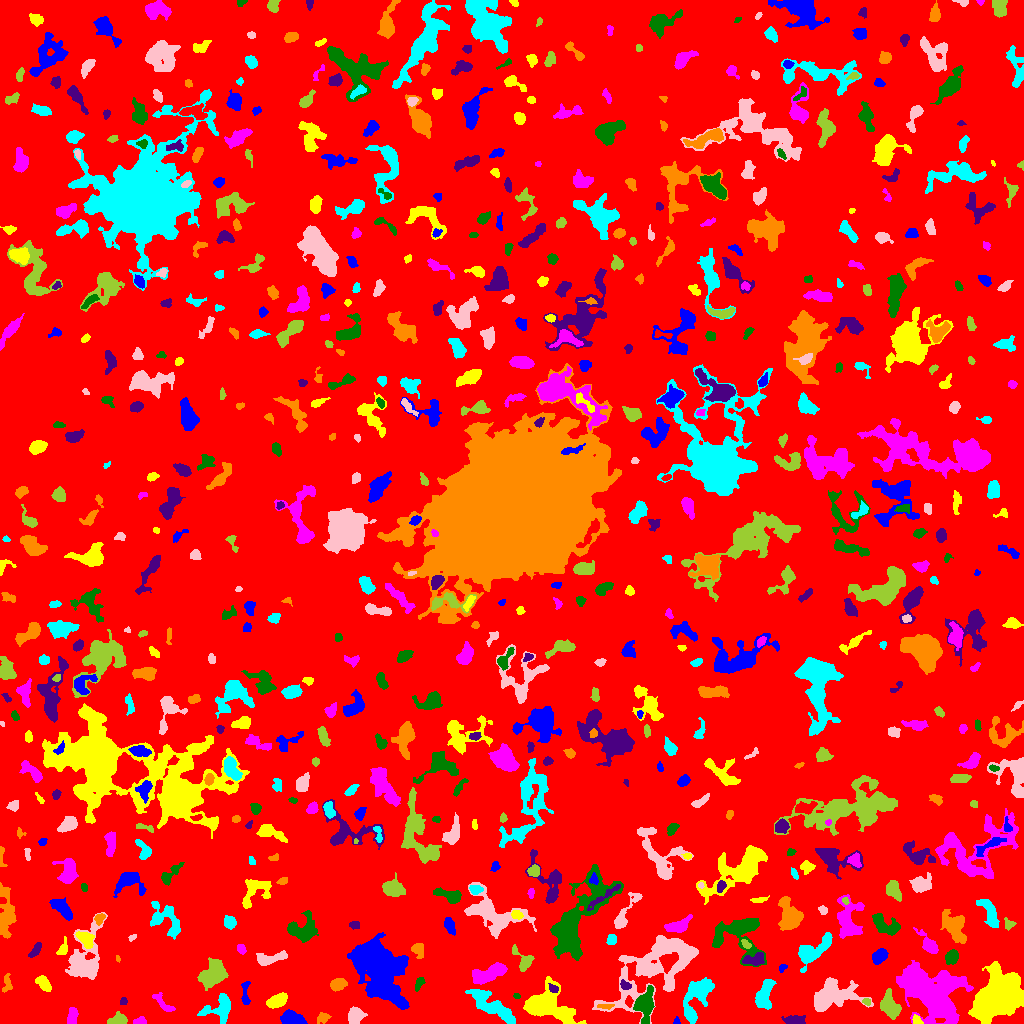

The file beside this chart, header and first rows:
ID, X, Y, A, B, theta, total_flux, mu_max, mu_median, mu_mean, R_fwhm, R_e, R10, R90, x_start, x_end, y_start, y_end, area, greylevel
0, 510.2, 505, 300.1, 296.6, 0.7831, 1451671, 12.0, 1.0, 1.799, 66.85, 234.4, 89.47, 383.7, 0, 1023, 0, 1023, 807134, 1.799
1, 676.6, 2.041, 1.775, 1.58, 1.483, 121.0, 6.0, 3.0, 2.814, 2.764, 2.034, 0.7979, 3.09, 673, 680, 0, 7, 43, 7.814
2, 916.8, 3.344, 2.483, 1.893, -0.7495, 241.0, 6.0, 3.0, 3.09, 3.989, 2.764, 1.128, 4.146, 912, 923, 0, 9, 78, 10.09
3, 139.8, 2.021, 2.994, 1.742, 0.1725, 466.0, 13.0, 5.0, 5.419, 3.192, 2.646, 0.9772, 4.334, 133, 146, 0, 7, 86, 9.419
4, 644.4, 1.667, 1.462, 1.184, 0.5813, 87.0, 6.0, 2.0, 2.806, 2.185, 1.596, 0.5642, 2.646, 642, 647, 0, 5, 31, 11.81
5, 794.6, 3.303, 4.92, 2.006, -0.01272, 750.0, 10.0, 3.0, 4.121, 4.754, 3.827, 1.493, 6.308, 781, 805, 0, 8, 182, 8.121
6, 323, 5.544, 2.464, 2.28, -0.004042, 204.0, 5.0, 1.0, 1.759, 3.241, 2.821, 1.128, 4.754, 317, 331, 0, 11, 116, 6.759
7, 220, 15.03, 8.313, 5.804, 0.5562, 960.0, 7.0, 2.0, 2.192, 5.262, 5.997, 2.394, 9.541, 197, 230, 0, 30, 438, 7.192
8, 355.2, 7.889, 3.853, 3.467, 1.212, 1082, 10.0, 4.0, 4.565, 5.781, 4.583, 1.871, 7.291, 348, 367, 0, 17, 237, 9.565
9, 118.2, 3.495, 4.766, 2.656, 0.143, 819.0, 10.0, 4.0, 4.653, 5.202, 4.029, 1.596, 6.333, 107, 127, 0, 12, 176, 8.653
10, 726.4, 10.09, 2.095, 1.112, 0.9559, 46.0, 4.0, 1.0, 0.807, 1.954, 1.596, 0.5642, 2.764, 721, 731, 8, 14, 57, 6.807
11, 293.3, 4.213, 5.92, 2.915, -0.239, 1556, 12.0, 5.0, 5.498, 6.652, 5.078, 2.034, 7.899, 280, 307, 0, 14, 283, 9.498
12, 547.3, 17.25, 13.12, 7.903, -0.3682, 4972, 15.0, 4.0, 4.516, 7.611, 9.624, 3.523, 15.63, 523, 586, 0, 47, 1101, 8.516
13, 72.12, 7.027, 4.534, 2.195, 1.443, 555.0, 6.0, 4.0, 3.491, 5.89, 4.029, 1.693, 6.024, 67, 78, 0, 16, 159, 7.491
14, 645.1, 19.59, 6.5, 4.002, 1.347, 1760, 11.0, 3.0, 4.122, 6.232, 5.614, 2.257, 9.508, 633, 654, 0, 38, 427, 10.12
15, 123.5, 23.11, 1.842, 1.448, -3.5056236292533434e-13, 56.0, 4.0, 1.0, 1.037, 2.257, 1.784, 0.5642, 2.985, 120, 127, 19, 26, 54, 7.037
16, 605.5, 17.02, 3.964, 1.05, 0.0451, 121.0, 5.0, 1.0, 1.551, 2.326, 2.394, 0.7979, 3.909, 597, 614, 14, 19, 78, 9.551
17, 764.3, 27.9, 8.043, 3.513, 1.327, 1291, 8.0, 3.0, 3.319, 7.181, 6.077, 2.459, 9.558, 755, 776, 14, 44, 389, 7.319
18, 832.4, 27.64, 11.76, 6.828, 0.1911, 3999, 10.0, 4.0, 4.25, 11.37, 9.288, 3.742, 14.54, 814, 873, 12, 46, 941, 8.25
19, 866.5, 21.79, 2.211, 1.666, -0.4982, 205.0, 6.0, 4.0, 3.661, 3.742, 2.523, 0.9772, 3.742, 862, 870, 18, 25, 56, 9.661
20, 3.307, 9.05, 5.301, 2.304, 1.177, 823.0, 11.0, 3.0, 4.473, 4.652, 3.785, 1.596, 6.155, 0, 14, 0, 23, 184, 8.473
21, 245.2, 29.07, 7.421, 1.679, 1.57, 109.0, 3.0, 1.0, 0.7267, 2.985, 2.877, 1.128, 4.652, 241, 250, 19, 42, 150, 5.727
22, 277.1, 22.62, 5.006, 2.733, 0.4781, 1243, 10.0, 5.0, 5.032, 6.457, 4.82, 1.954, 7.485, 266, 287, 15, 31, 247, 9.032
23, 163.6, 19.81, 7.659, 2.415, -0.7749, 289.0, 5.0, 1.0, 1.624, 2.764, 4.184, 1.382, 6.699, 152, 175, 12, 31, 178, 6.624
24, 516.5, 27.5, 1.669, 1.215, -0.2891, 42.0, 3.0, 1.0, 1.077, 1.871, 1.693, 0.5642, 2.821, 513, 520, 25, 30, 39, 7.077
25, 553.2, 34.88, 2.826, 1.795, -0.6049, 207.0, 5.0, 3.0, 2.724, 3.568, 2.764, 1.128, 4.297, 548, 558, 31, 40, 76, 10.72
26, 338.0, 39.35, 3.652, 2.349, 0.177, 648.0, 9.0, 3.0, 3.58, 4.549, 3.785, 1.493, 5.89, 330, 347, 32, 45, 181, 8.58
27, 491.3, 18.02, 15.24, 3.896, -0.6163, 2853, 10.0, 4.0, 4.135, 8.921, 8.649, 3.241, 13.2, 465, 515, 0, 34, 690, 7.135
28, 656.3, 57.57, 28.3, 12.65, 0.6492, 10056, 12.0, 4.0, 4.183, 13.1, 15.42, 5.726, 24.52, 592, 698, 0, 88, 2404, 7.183
29, 889.5, 17.44, 6.026, 3.8, -1.173, 1710, 12.0, 4.0, 4.488, 6.308, 5.726, 2.257, 9.202, 880, 901, 4, 35, 381, 8.488
30, 584.9, 36.07, 2.553, 1.171, 0.1975, 61.0, 3.0, 1.0, 1.173, 2.394, 2.111, 0.7979, 3.29, 579, 590, 34, 39, 52, 6.173
31, 372.3, 35.16, 1.574, 1.511, 0.8053, 88.0, 4.0, 2.0, 1.725, 3.038, 1.954, 0.7979, 3.09, 369, 377, 32, 39, 51, 12.73
32, 43.37, 40.29, 4.738, 2.42, -0.8672, 624.0, 7.0, 3.0, 3.41, 5.202, 4.26, 1.693, 6.531, 35, 51, 32, 48, 183, 7.41
33, 489.2, 49.94, 9.397, 3.413, 0.3592, 2898, 13.0, 6.0, 6.206, 8.33, 7.047, 2.821, 10.75, 472, 507, 39, 61, 467, 9.206
34, 419.2, 40.25, 3.892, 1.8, 1.092, 226.0, 4.0, 2.0, 2.26, 4.72, 3.141, 1.262, 4.886, 415, 425, 32, 46, 100, 6.26
35, 624.9, 38.47, 2.743, 1.921, -0.5265, 239.0, 7.0, 2.0, 2.685, 2.932, 2.821, 0.9772, 4.549, 620, 631, 34, 44, 89, 9.685
36, 7.028, 39.45, 4.843, 2.233, 1.465, 290.0, 5.0, 2.0, 2.32, 4.029, 3.432, 1.382, 5.441, 2, 12, 31, 50, 125, 6.32
37, 694.7, 22.42, 13.21, 5.464, 1.19, 1997, 11.0, 2.0, 2.809, 4.549, 7.442, 2.523, 12.68, 683, 714, 0, 46, 711, 6.809
38, 84.47, 63.84, 15.25, 7.846, 1.307, 3871, 10.0, 3.0, 3.97, 9.997, 9.624, 3.7, 15.66, 65, 107, 44, 111, 975, 6.97
39, 212, 49.96, 7.886, 5.382, 0.7501, 1711, 8.0, 3.0, 3.039, 7.506, 7.269, 2.706, 11.63, 197, 228, 33, 66, 563, 7.039
40, 155.8, 54.7, 8.749, 3.446, 0.9385, 1114, 9.0, 3.0, 3.174, 5.202, 5.47, 2.034, 8.831, 141, 167, 38, 79, 351, 8.174
41, 782.1, 55.52, 1.915, 1.263, 0.966, 83.0, 5.0, 1.0, 1.456, 2.111, 1.871, 0.5642, 3.09, 779, 787, 51, 59, 57, 6.456
42, 999, 27.75, 11.68, 8.429, 0.7724, 16951, 30.0, 6.0, 8.346, 11.17, 11.4, 4.37, 20.32, 968, 1023, 0, 62, 2031, 13.35
43, 928.3, 33.97, 17.93, 10.43, -0.6589, 13991, 21.0, 5.0, 5.718, 9.236, 13.91, 4.787, 23.15, 896, 973, 0, 63, 2447, 9.718
44, 951.4, 66.22, 3.321, 2.798, 1.02, 883.0, 11.0, 5.0, 5.104, 4.951, 3.949, 1.596, 6.18, 945, 958, 59, 74, 173, 9.104
45, 754.3, 63.77, 5.694, 2.814, 0.1934, 657.0, 6.0, 3.0, 3.07, 6.457, 4.618, 1.784, 7.225, 742, 764, 58, 71, 214, 9.07
46, 117.8, 64.59, 1.792, 1.004, -1.29, 80.0, 5.0, 3.0, 2.667, 2.326, 1.693, 0.5642, 2.585, 116, 120, 61, 68, 30, 6.667
47, 811.5, 72.08, 10.52, 4.499, 0.6216, 1859, 11.0, 3.0, 3.43, 5.585, 6.408, 2.394, 11, 798, 832, 51, 91, 542, 8.43
48, 268.8, 64.76, 8.493, 2.633, 0.1762, 865.0, 8.0, 3.0, 3.1, 5.781, 5.14, 1.954, 8.156, 256, 287, 58, 73, 279, 7.1
49, 523.9, 62.36, 6.267, 3.946, -0.9906, 580.0, 6.0, 2.0, 2.458, 5.499, 4.442, 1.693, 7.442, 512, 534, 52, 79, 236, 6.458
50, 305.4, 64.38, 2.237, 1.735, -0.9622, 120.0, 5.0, 2.0, 1.905, 2.326, 2.394, 0.7979, 3.949, 301, 310, 60, 69, 63, 7.905
51, 879.5, 67.25, 4.062, 2.827, 0.7023, 750.0, 8.0, 4.0, 3.788, 5.726, 4.37, 1.693, 6.77, 872, 888, 59, 75, 198, 7.788
52, 62.98, 75.3, 4.677, 2.137, 1.249, 243.0, 4.0, 2.0, 2.008, 5.293, 3.7, 1.382, 5.499, 56, 67, 69, 87, 121, 7.008
53, 241.5, 74.57, 2.354, 1.713, -1.232, 109.0, 4.0, 1.0, 1.329, 3.09, 2.459, 0.9772, 4.107, 237, 246, 69, 79, 82, 6.329
54, 739, 91.43, 12.25, 10.33, 0.1228, 3070, 11.0, 2.0, 3.238, 7.506, 8.349, 3.241, 14.46, 712, 766, 57, 105, 948, 7.238
55, 35.36, 73.35, 4.94, 1.919, 0.9462, 286.0, 4.0, 2.0, 2.27, 5.863, 3.742, 1.493, 5.698, 28, 41, 66, 81, 126, 6.27
56, 418, 74.04, 3.723, 2.765, -1.283, 563.0, 8.0, 3.0, 3.632, 4.886, 3.742, 1.493, 5.944, 411, 423, 65, 80, 155, 7.632
57, 611.5, 83.73, 2.505, 2.316, 1.25, 302.0, 6.0, 3.0, 3.051, 4.442, 3.141, 1.262, 4.72, 606, 616, 79, 89, 99, 7.051
58, 131.9, 86.06, 2.089, 1.198, 0.4449, 53.0, 3.0, 1.0, 1.128, 2.111, 1.871, 0.5642, 3.038, 128, 136, 82, 89, 47, 7.128
59, 745.9, 79.3, 2.803, 1.575, -0.7611, 176.0, 5.0, 2.0, 2.411, 3.192, 2.585, 0.9772, 4.107, 741, 751, 75, 84, 73, 9.411
... 661 more rows
